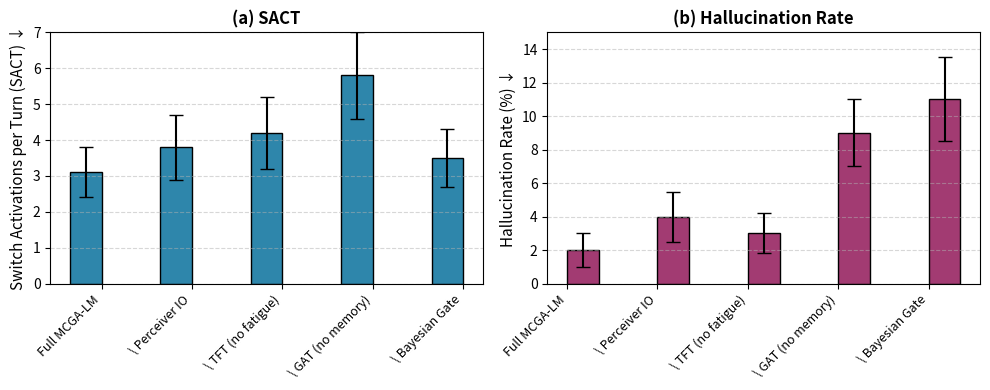

Python code for this plot:
import numpy as np
import matplotlib.pyplot as plt

# Data from paper: SACT (mean ± std) and Hallucination % (mean ± std)
systems = ['Full MCGA-LM', '\\ Perceiver IO', '\\ TFT (no fatigue)', 
           '\\ GAT (no memory)', '\\ Bayesian Gate']
sact_mean = [3.1, 3.8, 4.2, 5.8, 3.5]
sact_std  = [0.7, 0.9, 1.0, 1.2, 0.8]
hall_mean = [2.0, 4.0, 3.0, 9.0, 11.0]
hall_std  = [1.0, 1.5, 1.2, 2.0, 2.5]

x = np.arange(len(systems))
width = 0.35

fig, (ax1, ax2) = plt.subplots(1, 2, figsize=(10, 4))
fig.patch.set_facecolor('white')

# SACT
ax1.bar(x - width/2, sact_mean, width, yerr=sact_std, capsize=5,
        color='#2E86AB', edgecolor='black')
ax1.set_ylabel('Switch Activations per Turn (SACT) ↓', fontsize=11)
ax1.set_xticks(x)
ax1.set_xticklabels(systems, rotation=45, ha='right', fontsize=9)
ax1.set_ylim(0, 7)
ax1.grid(axis='y', linestyle='--', alpha=0.5)
ax1.set_title('(a) SACT', fontweight='bold')

# Hallucination rate
ax2.bar(x + width/2, hall_mean, width, yerr=hall_std, capsize=5,
        color='#A23B72', edgecolor='black')
ax2.set_ylabel('Hallucination Rate (%) ↓', fontsize=11)
ax2.set_xticks(x)
ax2.set_xticklabels(systems, rotation=45, ha='right', fontsize=9)
ax2.set_ylim(0, 15)
ax2.grid(axis='y', linestyle='--', alpha=0.5)
ax2.set_title('(b) Hallucination Rate', fontweight='bold')

plt.tight_layout()
plt.savefig('fig_ablation.pdf', dpi=300, bbox_inches='tight')
plt.show()
